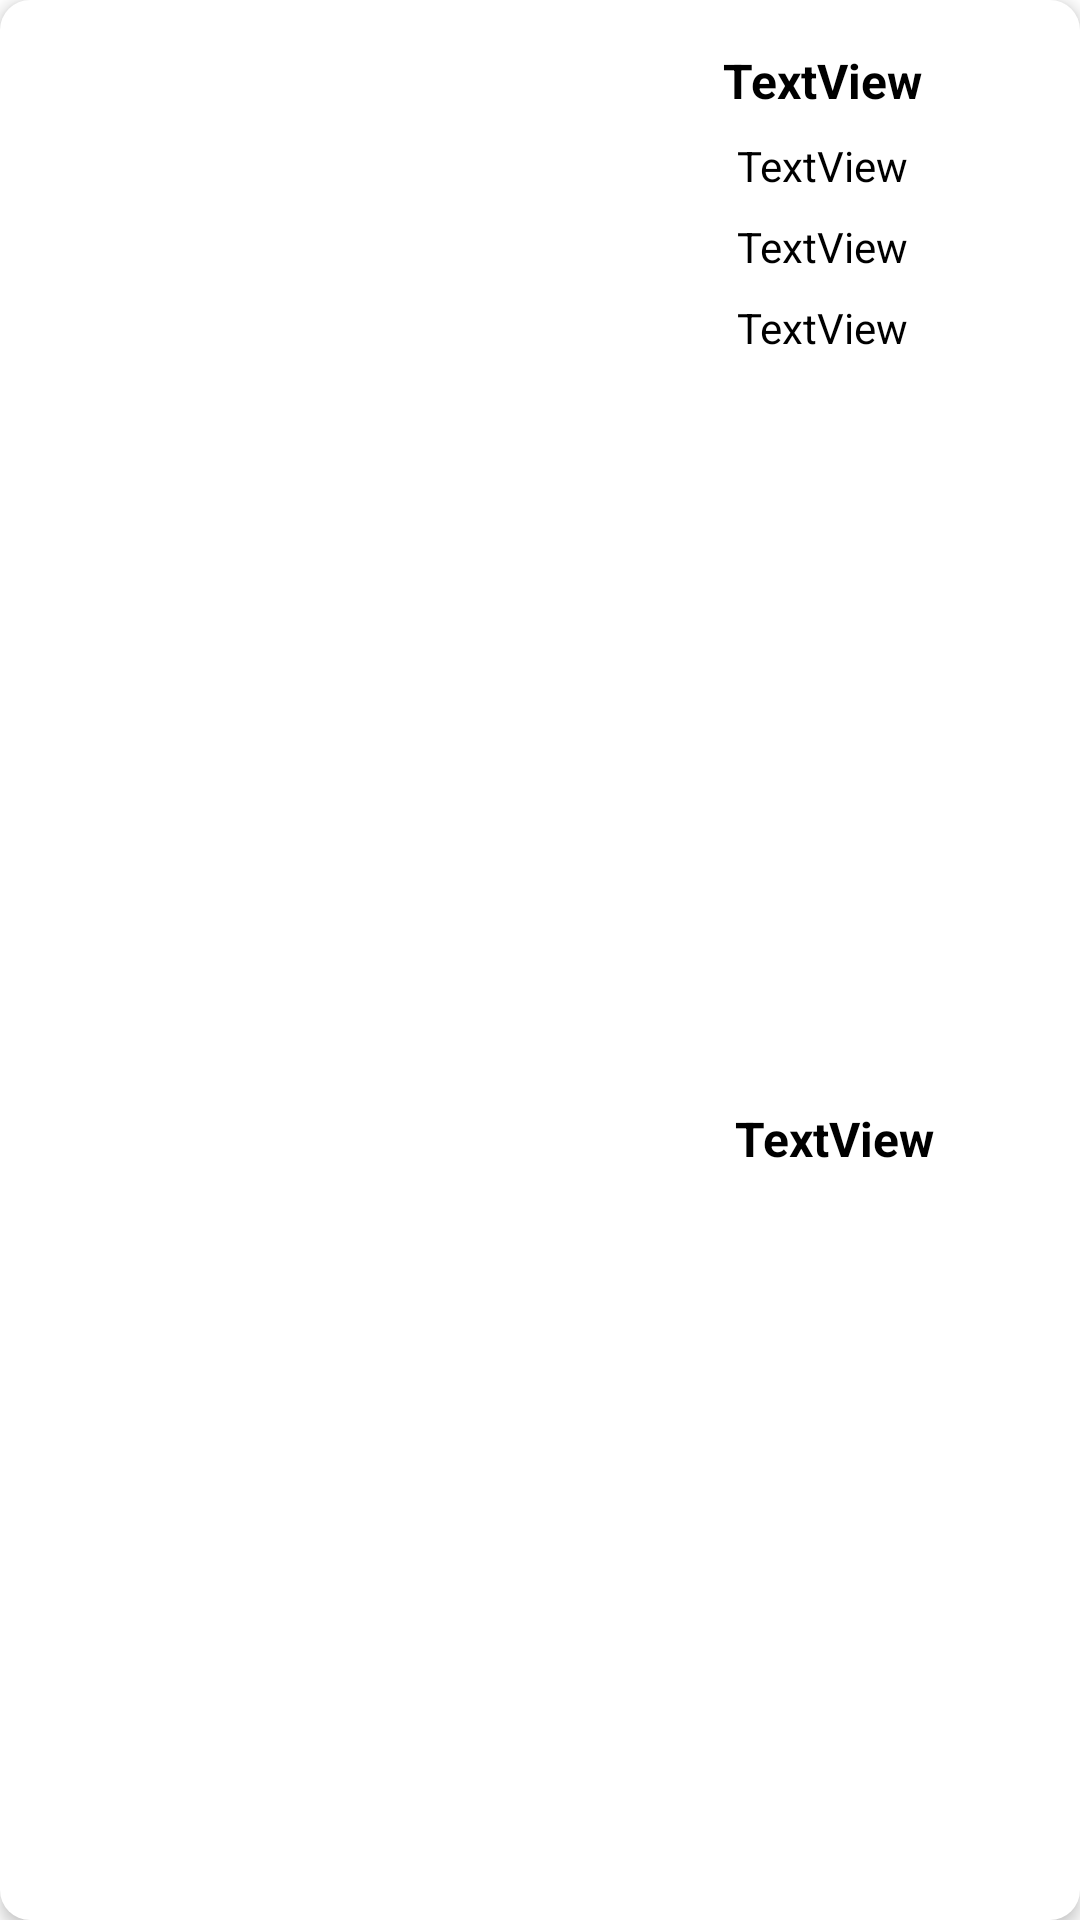

Android layout source for this screen:
<!-- AndroidManifest.xml: application theme Theme.DACS3_UongNgocThanh_22ITEB071 -->
<!-- res/layout/viewholder_cart_item.xml -->
<?xml version="1.0" encoding="utf-8"?>
<androidx.constraintlayout.widget.ConstraintLayout xmlns:android="http://schemas.android.com/apk/res/android"
    xmlns:app="http://schemas.android.com/apk/res-auto"
    xmlns:tools="http://schemas.android.com/tools"
    android:layout_width="match_parent"
    android:layout_height="wrap_content"
    android:layout_margin="8dp"
    android:background="@drawable/item_white_bg"
    android:elevation="3dp"
    android:textAlignment="center">


    <com.google.android.material.imageview.ShapeableImageView
        android:id="@+id/picCart"
        android:layout_width="180dp"
        android:layout_height="136dp"
        android:layout_margin="8dp"
        android:scaleType="centerCrop"
        app:layout_constraintStart_toStartOf="parent"
        app:layout_constraintTop_toTopOf="parent"
        app:shapeAppearanceOverlay="@style/ShapeAppearanceOverlay.App.circleImageView" />

    <TextView
        android:id="@+id/hotelname"
        android:layout_width="0dp"
        android:layout_height="wrap_content"
        android:layout_marginStart="8dp"
        android:layout_marginTop="16dp"
        android:layout_marginEnd="8dp"
        android:text="TextView"
        android:textAlignment="center"
        android:textColor="@color/black"
        android:textSize="16dp"
        android:textStyle="bold"
        app:layout_constraintEnd_toEndOf="parent"
        app:layout_constraintStart_toEndOf="@+id/picCart"
        app:layout_constraintTop_toTopOf="parent" />

    <TextView
        android:id="@+id/usernameCart"
        android:layout_width="0dp"
        android:layout_height="wrap_content"
        android:layout_marginStart="8dp"
        android:layout_marginTop="8dp"
        android:layout_marginEnd="8dp"
        android:text="TextView"
        android:textAlignment="center"
        android:textColor="@color/black"

        app:layout_constraintEnd_toEndOf="parent"
        app:layout_constraintStart_toEndOf="@+id/picCart"
        app:layout_constraintTop_toBottomOf="@+id/hotelname" />

    <TextView
        android:id="@+id/phoneCart"
        android:layout_width="0dp"
        android:layout_height="wrap_content"
        android:layout_marginStart="8dp"

        android:layout_marginTop="8dp"
        android:layout_marginEnd="8dp"
        android:text="TextView"
        android:textAlignment="center"
        android:textColor="@color/black"
        app:layout_constraintEnd_toEndOf="parent"
        app:layout_constraintStart_toEndOf="@+id/picCart"
        app:layout_constraintTop_toBottomOf="@+id/usernameCart" />

    <TextView
        android:id="@+id/priceTotal"
        android:layout_width="wrap_content"
        android:layout_height="wrap_content"
        android:layout_marginTop="8dp"
        android:layout_marginBottom="8dp"
        android:text="TextView"
        android:textAlignment="center"
        android:textColor="@color/black"

        android:textSize="16dp"
        android:textStyle="bold"
        app:layout_constraintBottom_toBottomOf="parent"
        app:layout_constraintEnd_toEndOf="parent"
        app:layout_constraintStart_toStartOf="@+id/phoneCart"
        app:layout_constraintTop_toBottomOf="@+id/numberRoomCart" />

    <TextView
        android:id="@+id/numberRoomCart"
        android:layout_width="0dp"
        android:layout_height="wrap_content"
        android:layout_marginStart="8dp"
        android:layout_marginTop="8dp"
        android:layout_marginEnd="8dp"

        android:text="TextView"
        android:textAlignment="center"

        android:textColor="@color/black"
        app:layout_constraintEnd_toEndOf="parent"
        app:layout_constraintStart_toEndOf="@+id/picCart"
        app:layout_constraintTop_toBottomOf="@+id/phoneCart" />

</androidx.constraintlayout.widget.ConstraintLayout>
<!-- resources referenced by this layout -->
<resources>
  <color name="black">#FF000000</color>
  <!-- drawable item_white_bg (drawable) -->
  <?xml version="1.0" encoding="utf-8"?>
  <selector xmlns:android="http://schemas.android.com/apk/res/android">
  
      <item>
          <shape android:shape="rectangle">
              <corners android:radius="10dp"></corners>
              <solid android:color="@color/white"></solid>
          </shape>
      </item>
  </selector>
  <style name="ShapeAppearanceOverlay.App.circleImageView" parent="">
          <item name="cornerFamily">rounded</item>
          <item name="android:windowTranslucentNavigation">true</item>
          <item name="cornerSize">10dp</item>
      </style>
  <style name="Theme.DACS3_UongNgocThanh_22ITEB071" parent="Base.Theme.DACS3_UongNgocThanh_22ITEB071" />
  <color name="white">#FFFFFFFF</color>
  <style name="Base.Theme.DACS3_UongNgocThanh_22ITEB071" parent="Theme.MaterialComponents.DayNight.NoActionBar">
          
          <item name="colorPrimaryVariant">@color/blue</item>
           <item name="colorPrimary">@color/blue</item>
      </style>
  <color name="blue">#31C5D3</color>
</resources>
